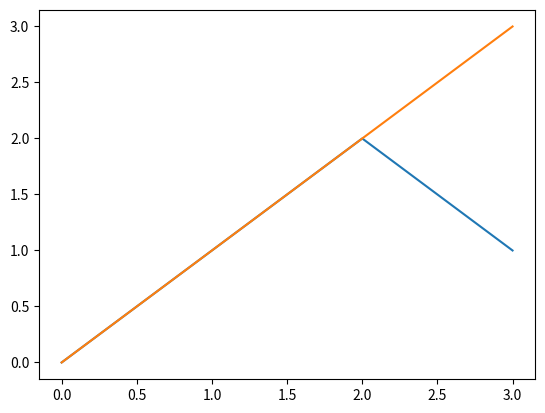

Source code (Python):
import numpy

import matplotlib.pyplot as plt

y = numpy.array([[0, 0], [1, 1], [2, 2], [1,3]])

plt.plot(y)

plt.show()